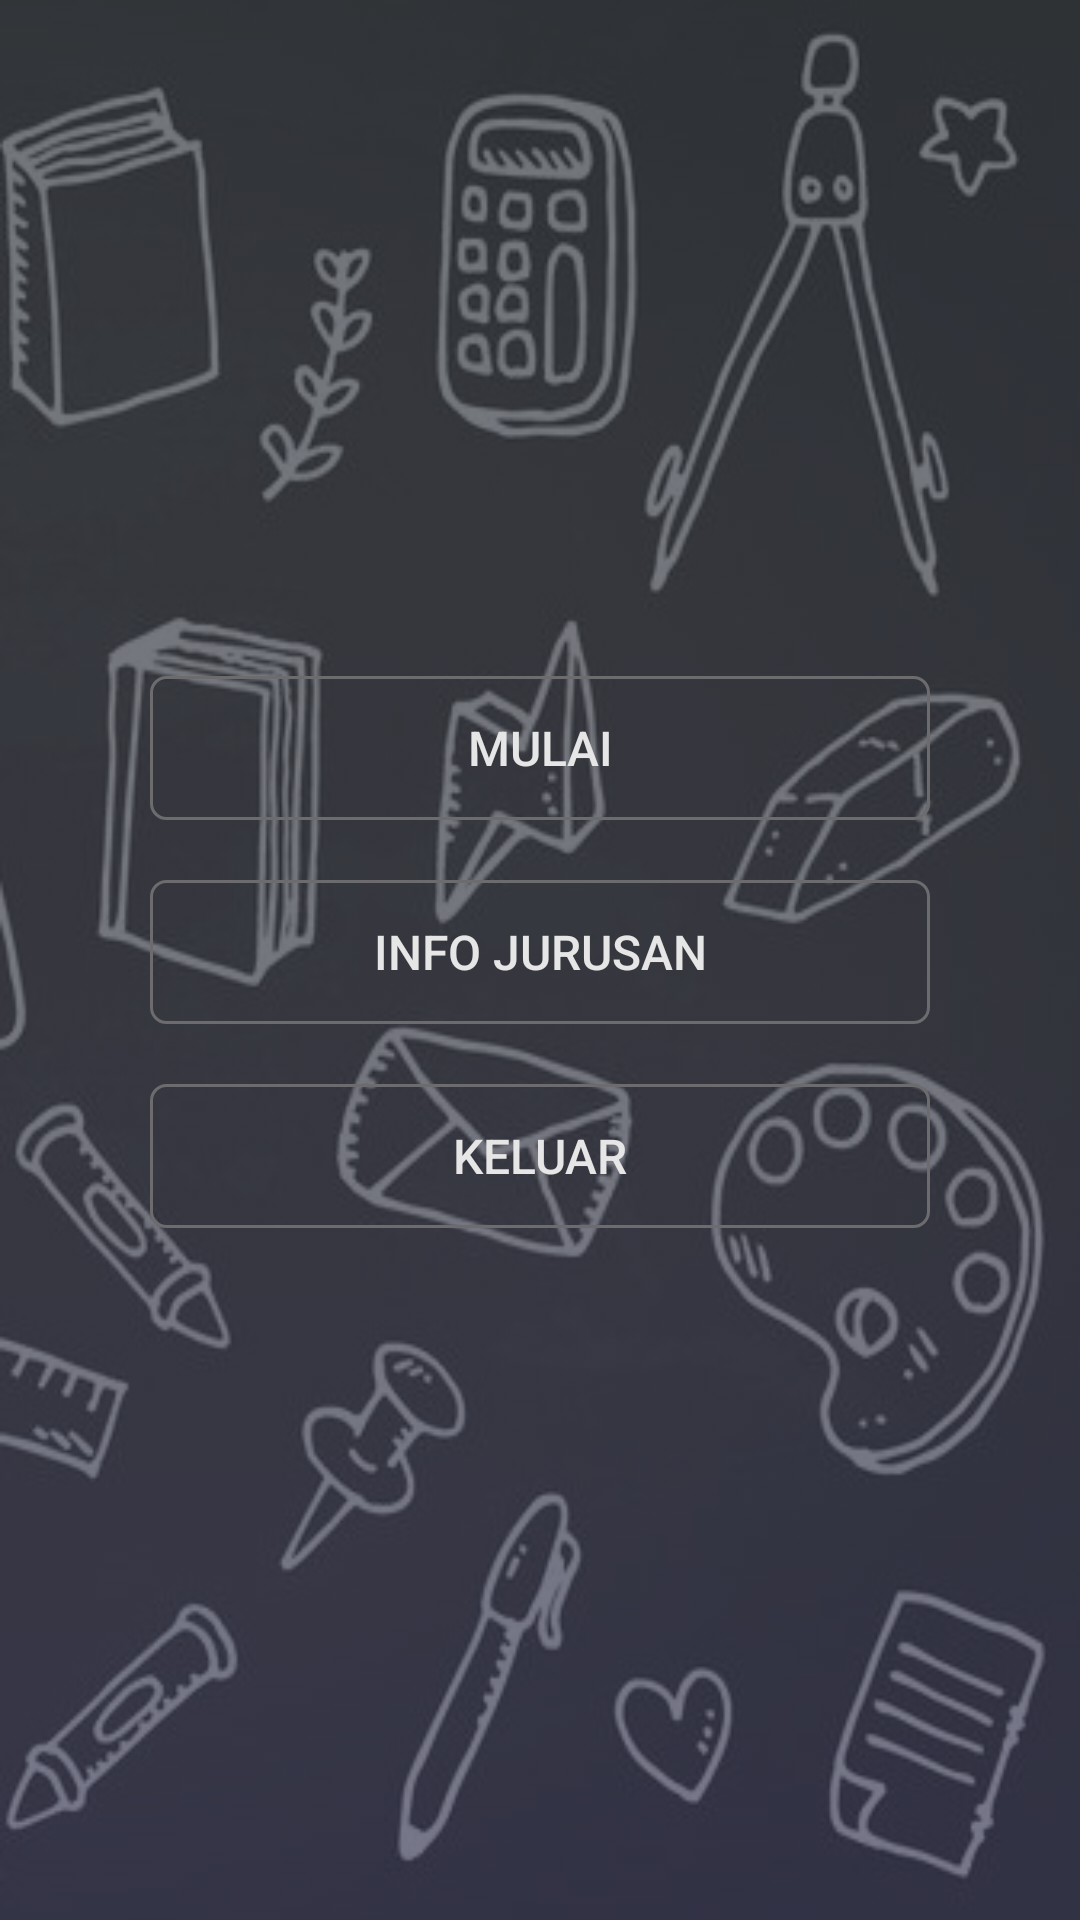

Produce the Android XML layout that renders to this screen, including the resource entries it uses.
<!-- AndroidManifest.xml: application theme AppTheme -->
<!-- res/layout/activity_main_dashboard.xml -->
<?xml version="1.0" encoding="utf-8"?>
<LinearLayout xmlns:android="http://schemas.android.com/apk/res/android"
    xmlns:app="http://schemas.android.com/apk/res-auto"
    xmlns:tools="http://schemas.android.com/tools"
    android:layout_width="match_parent"
    android:layout_height="match_parent"
    android:background="@drawable/bg2"
    android:orientation="vertical"
    tools:context=".MainActivity">
<LinearLayout
    android:layout_width="match_parent"
    android:layout_height="match_parent"
    android:background="@drawable/gradient_background_trans"
    android:orientation="vertical" >


    <LinearLayout
        android:layout_gravity="center"
        android:gravity="center"
        android:layout_marginTop="15dp"
        android:orientation="horizontal"
        android:layout_width="match_parent"
        android:layout_height="match_parent">
    <RelativeLayout
        android:gravity="center"
        android:layout_marginRight="20dp"
        android:layout_marginLeft="20dp"
        android:layout_width="match_parent"
        android:layout_height="wrap_content">
        <LinearLayout
            android:gravity="center"
            android:orientation="vertical"
            android:layout_width="match_parent"
            android:layout_height="350dp">

        <Button
            android:layout_marginBottom="20dp"
            android:background="@drawable/trans_ontext"
            android:id="@+id/start"
            android:scrollbars="vertical"
            android:gravity="center"
            android:layout_marginRight="30dp"
            android:layout_marginLeft="30dp"
            android:textSize="16sp"
            android:textColor="#E6E6E6"
            android:text="Mulai"
            android:layout_width="match_parent"
            android:layout_height="wrap_content" />

            <Button
                android:id="@+id/about"
                android:layout_width="match_parent"
                android:layout_height="wrap_content"
                android:layout_marginLeft="30dp"
                android:layout_marginRight="30dp"
                android:layout_marginBottom="20dp"
                android:background="@drawable/trans_ontext"
                android:gravity="center"
                android:scrollbars="vertical"
                android:text="@string/info_jurusan"
                android:textColor="#E6E6E6"
                android:textSize="16sp" />

            <Button
            android:layout_marginBottom="20dp"
            android:background="@drawable/trans_ontext"
            android:id="@+id/exit"
            android:scrollbars="vertical"
            android:gravity="center"
            android:layout_marginRight="30dp"
            android:layout_marginLeft="30dp"
            android:textSize="16sp"
            android:textColor="#E6E6E6"
            android:text="Keluar"
            android:layout_width="match_parent"
            android:layout_height="wrap_content" />

        </LinearLayout>


    </RelativeLayout>
    </LinearLayout>
</LinearLayout>
</LinearLayout>
<!-- resources referenced by this layout -->
<resources>
  <!-- drawable bg2: jpg bitmap (drawable, 44202 bytes) -->
  <!-- drawable gradient_background_trans (drawable-mdpi) -->
  <?xml version="1.0" encoding="utf-8"?>
  <selector xmlns:android="http://schemas.android.com/apk/res/android" >
      <item android:state_pressed="true" >
          <shape android:shape="rectangle"  >
              <gradient android:angle="-360"
                  android:startColor="#ffffff"
                  android:centerColor="#ffffff"
                  android:endColor="#ffffff"  />
          </shape>
      </item>
      <item android:state_focused="true">
          <shape android:shape="rectangle"  >
              <solid android:color="#FF3636"/>
          </shape>
      </item>
      <item >
          <shape android:shape="rectangle"  >
              <gradient android:angle="-180"
                  android:startColor="#B3383E44"
                  android:centerColor="#B33B3E49"
                  android:endColor="#B33D3E59" />
          </shape>
      </item>
  </selector>
  <!-- drawable trans_ontext (drawable-anydpi) -->
  <?xml version="1.0" encoding="utf-8"?>
  <selector xmlns:android="http://schemas.android.com/apk/res/android" >
  
      <item >
          <shape android:shape="rectangle"  >
              <corners android:radius="5dp" />
              <stroke android:width="1dip" android:color="#6C6C6F" />
  
          </shape>
      </item>
  </selector>
  <string name="info_jurusan">Info Jurusan</string>
  <style name="AppTheme" parent="Theme.AppCompat.Light.DarkActionBar">
          
          <item name="colorPrimary">@color/colorPrimary</item>
          <item name="colorPrimaryDark">@color/colorPrimaryDark</item>
          <item name="colorAccent">@color/colorAccent</item>
      </style>
  <color name="colorPrimary">#3D3E59</color>
  <color name="colorPrimaryDark">#383E44</color>
  <color name="colorAccent">#00CBD1</color>
</resources>
